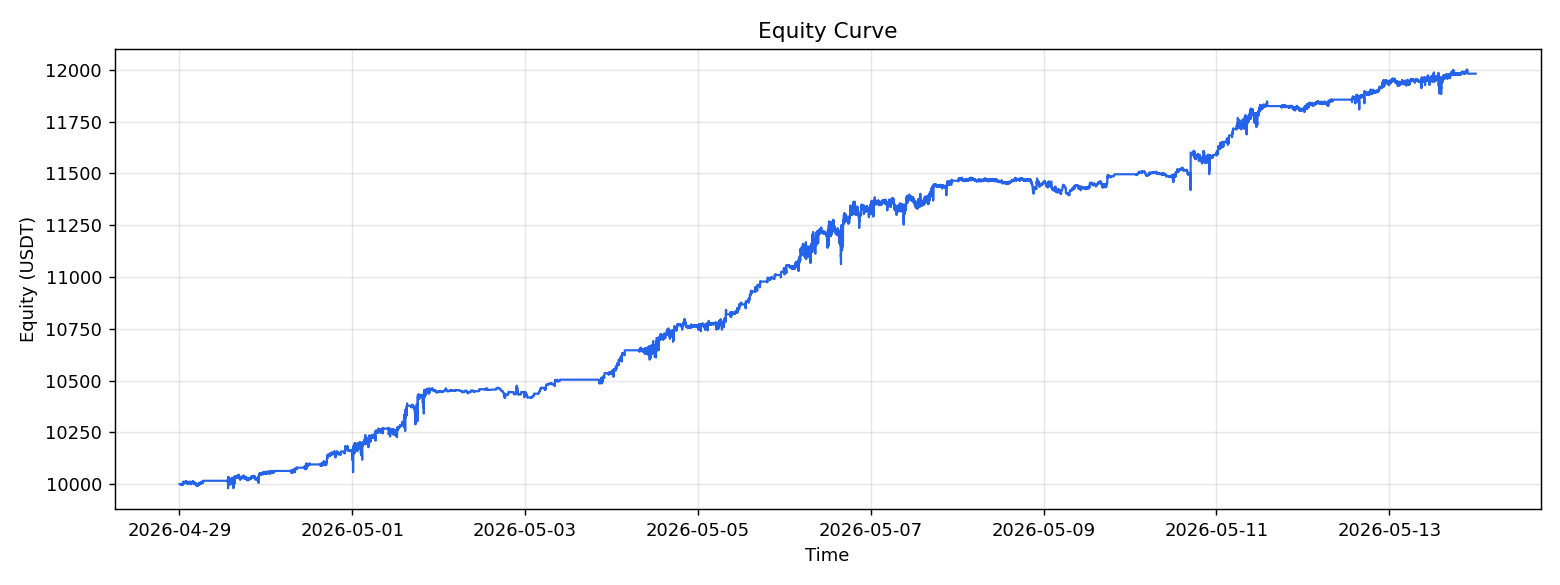

The table this chart was drawn from, first rows:
datetime, open_time, spread, leg1_qty, leg2_qty, equity, drawdown
2026-04-29 00:02:00+00:00, 1777420920000, 9.55, 0.0, 0.0, 10000, 0.0
2026-04-29 00:03:00+00:00, 1777420980000, 9.96, 0.0, 0.0, 10000, 0.0
2026-04-29 00:04:00+00:00, 1777421040000, 10.8, 0.0, 0.0, 10000, 0.0
2026-04-29 00:05:00+00:00, 1777421100000, 10.58, 0.0, 0.0, 10000, 0.0
2026-04-29 00:06:00+00:00, 1777421160000, 9.89, 0.0, 0.0, 10000, 0.0
2026-04-29 00:07:00+00:00, 1777421220000, 10.05, 0.0, 0.0, 10000, 0.0
2026-04-29 00:08:00+00:00, 1777421280000, 9.93, 0.0, 0.0, 10000, 0.0
2026-04-29 00:09:00+00:00, 1777421340000, 10.6, 0.0, 0.0, 10000, 0.0
2026-04-29 00:10:00+00:00, 1777421400000, 10.23, 0.0, 0.0, 10000, 0.0
2026-04-29 00:11:00+00:00, 1777421460000, 10.45, 0.0, 0.0, 10000, 0.0
2026-04-29 00:12:00+00:00, 1777421520000, 10.53, 0.0, 0.0, 10000, 0.0
2026-04-29 00:13:00+00:00, 1777421580000, 11.32, 0.0, 0.0, 10000, 0.0
2026-04-29 00:14:00+00:00, 1777421640000, 11.3, 0.0, 0.0, 10000, 0.0
2026-04-29 00:15:00+00:00, 1777421700000, 10.84, 0.0, 0.0, 10000, 0.0
2026-04-29 00:16:00+00:00, 1777421760000, 10.82, 0.0, 0.0, 10000, 0.0
2026-04-29 00:17:00+00:00, 1777421820000, 10.45, 0.0, 0.0, 10000, 0.0
2026-04-29 00:18:00+00:00, 1777421880000, 10.24, 0.0, 0.0, 10000, 0.0
2026-04-29 00:19:00+00:00, 1777421940000, 10.06, 0.0, 0.0, 10000, 0.0
2026-04-29 00:20:00+00:00, 1777422000000, 10.25, 0.0, 0.0, 10000, 0.0
2026-04-29 00:21:00+00:00, 1777422060000, 10.21, 0.0, 0.0, 10000, 0.0
2026-04-29 00:22:00+00:00, 1777422120000, 10.67, 0.0, 0.0, 10000, 0.0
2026-04-29 00:23:00+00:00, 1777422180000, 10.88, 0.0, 0.0, 10000, 0.0
2026-04-29 00:24:00+00:00, 1777422240000, 11.22, 0.0, 0.0, 10000, 0.0
2026-04-29 00:25:00+00:00, 1777422300000, 10.94, 0.0, 0.0, 10000, 0.0
2026-04-29 00:26:00+00:00, 1777422360000, 10.84, 0.0, 0.0, 10000, 0.0
2026-04-29 00:27:00+00:00, 1777422420000, 11.13, 0.0, 0.0, 10000, 0.0
2026-04-29 00:28:00+00:00, 1777422480000, 10.89, 0.0, 0.0, 10000, 0.0
2026-04-29 00:29:00+00:00, 1777422540000, 11.42, -6.0, 6.0, 9996, -0.0003517
2026-04-29 00:30:00+00:00, 1777422600000, 11.28, -6.0, 6.0, 9997, -0.0002677
2026-04-29 00:31:00+00:00, 1777422660000, 11.18, -6.0, 6.0, 9998, -0.0002077
2026-04-29 00:32:00+00:00, 1777422720000, 11.11, -6.0, 6.0, 9998, -0.0001657
2026-04-29 00:33:00+00:00, 1777422780000, 11.31, -6.0, 6.0, 9997, -0.0002857
2026-04-29 00:34:00+00:00, 1777422840000, 11.49, -6.0, 6.0, 9996, -0.0003937
2026-04-29 00:35:00+00:00, 1777422900000, 11.66, -6.0, 6.0, 9995, -0.0004957
2026-04-29 00:36:00+00:00, 1777422960000, 10.91, -6.0, 6.0, 10000, -4.572155999993388e-05
2026-04-29 00:37:00+00:00, 1777423020000, 10.95, -6.0, 6.0, 9999, -6.9721560000513e-05
2026-04-29 00:38:00+00:00, 1777423080000, 11.02, -6.0, 6.0, 9999, -0.0001117
2026-04-29 00:39:00+00:00, 1777423140000, 11.15, -6.0, 6.0, 9998, -0.0001897
2026-04-29 00:40:00+00:00, 1777423200000, 11.42, -6.0, 6.0, 9996, -0.0003517
2026-04-29 00:41:00+00:00, 1777423260000, 11.52, -6.0, 6.0, 9996, -0.0004117
2026-04-29 00:42:00+00:00, 1777423320000, 11.32, -6.0, 6.0, 9997, -0.0002917
2026-04-29 00:43:00+00:00, 1777423380000, 11.68, -6.0, 6.0, 9995, -0.0005077
2026-04-29 00:44:00+00:00, 1777423440000, 11.45, -6.0, 6.0, 9996, -0.0003697
2026-04-29 00:45:00+00:00, 1777423500000, 11.53, -6.0, 6.0, 9996, -0.0004177
2026-04-29 00:46:00+00:00, 1777423560000, 11.25, -6.0, 6.0, 9998, -0.0002497
2026-04-29 00:47:00+00:00, 1777423620000, 11.36, -6.0, 6.0, 9997, -0.0003157
2026-04-29 00:48:00+00:00, 1777423680000, 10.49, -6.0, 6.0, 10002, 0.0
2026-04-29 00:49:00+00:00, 1777423740000, 10.86, -6.0, 6.0, 10000, -0.000222
2026-04-29 00:50:00+00:00, 1777423800000, 10.82, -6.0, 6.0, 10000, -0.000198
2026-04-29 00:51:00+00:00, 1777423860000, 10.57, -6.0, 6.0, 10002, -4.799010067613185e-05
2026-04-29 00:52:00+00:00, 1777423920000, 11.22, -6.0, 6.0, 9998, -0.0004379
2026-04-29 00:53:00+00:00, 1777423980000, 11.1, -6.0, 6.0, 9998, -0.0003659
2026-04-29 00:54:00+00:00, 1777424040000, 10.79, -6.0, 6.0, 10000, -0.00018
2026-04-29 00:55:00+00:00, 1777424100000, 11.27, -6.0, 6.0, 9997, -0.0004679
2026-04-29 00:56:00+00:00, 1777424160000, 10.74, -6.0, 6.0, 10001, -0.00015
2026-04-29 00:57:00+00:00, 1777424220000, 11.29, -6.0, 6.0, 9997, -0.0004799
2026-04-29 00:58:00+00:00, 1777424280000, 10.91, -6.0, 6.0, 10000, -0.0002519
2026-04-29 00:59:00+00:00, 1777424340000, 10.57, -6.0, 6.0, 10002, -4.799010067613185e-05
2026-04-29 01:00:00+00:00, 1777424400000, 9.8, -6.0, 6.0, 10006, 0.0
2026-04-29 01:01:00+00:00, 1777424460000, 10.1, -6.0, 6.0, 10004, -0.0001799
... 21,529 more rows
